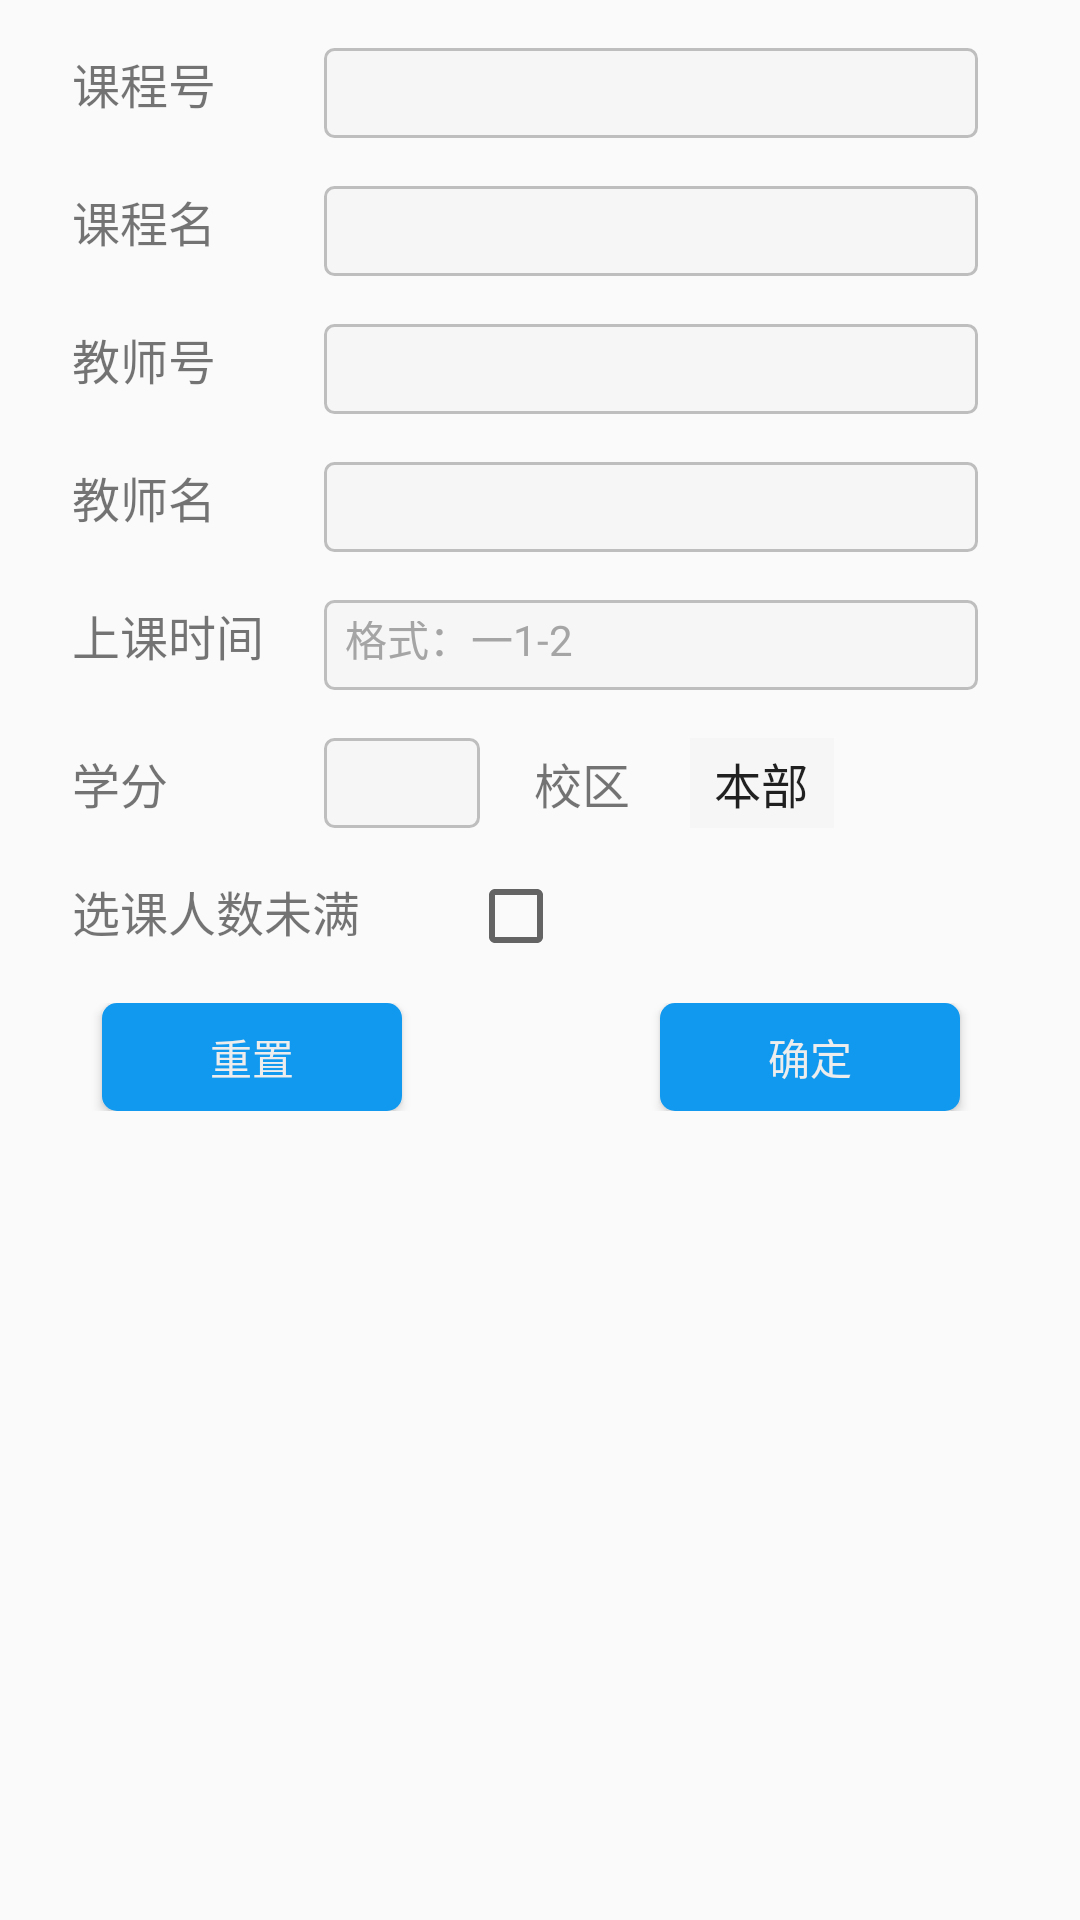

Android layout source for this screen:
<!-- AndroidManifest.xml: application theme AppTheme -->
<!-- res/layout/second_fragment_popup.xml -->
<?xml version="1.0" encoding="utf-8"?>
<ScrollView xmlns:android="http://schemas.android.com/apk/res/android"
    xmlns:tools="http://schemas.android.com/tools"
    android:layout_width="match_parent"
    android:layout_height="match_parent">
    <GridLayout
        android:id="@+id/sec_popup_main"
        android:layout_width="match_parent"
        android:layout_height="match_parent"
        android:orientation="vertical"
        android:paddingLeft="24dp"
        android:paddingTop="16dp"
        android:paddingBottom="16dp"
        android:paddingRight="24dp"
        android:columnCount="1" >

        <GridLayout
            android:layout_width="match_parent"
            android:layout_height="wrap_content"
            android:orientation="horizontal"
            android:paddingBottom="16dp"
            android:columnCount="4"
            android:rowCount="1">
            <TextView
                android:layout_width="wrap_content"
                android:layout_height="wrap_content"
                android:textSize="16dp"
                android:text="课程号"
                />
            <EditText
                android:id="@+id/sec_popup_cno"
                android:layout_columnSpan="3"
                android:layout_gravity="fill"
                android:background="@drawable/editsharp_select"
                android:layout_marginRight="10dp"
                android:layout_marginLeft="36dp"
                android:layout_height="30dp"
                android:textSize="14sp"
                />
        </GridLayout>

        <GridLayout
            android:layout_width="match_parent"
            android:layout_height="wrap_content"
            android:orientation="horizontal"
            android:paddingBottom="16dp"
            android:columnCount="4"
            android:rowCount="1">
            <TextView
                android:layout_width="wrap_content"
                android:layout_height="wrap_content"
                android:textSize="16sp"
                android:text="课程名"
                />

            <EditText
                android:id="@+id/sec_popup_class_name"
                android:layout_columnSpan="3"
                android:layout_gravity="fill"
                android:background="@drawable/editsharp_select"
                android:layout_marginRight="10dp"
                android:layout_marginLeft="36dp"
                android:layout_height="30dp"
                android:textSize="14sp"
                android:inputType="textPhonetic"
                />
        </GridLayout>

        <GridLayout
            android:layout_width="match_parent"
            android:layout_height="wrap_content"
            android:orientation="horizontal"
            android:paddingBottom="16dp"
            android:columnCount="4"
            android:rowCount="1">
            <TextView
                android:layout_width="wrap_content"
                android:layout_height="wrap_content"
                android:textSize="16sp"
                android:text="教师号"
                />

            <EditText
                android:id="@+id/sec_popup_teacher_no"
                android:layout_columnSpan="3"
                android:layout_gravity="fill"
                android:background="@drawable/editsharp_select"
                android:layout_marginRight="10dp"
                android:layout_marginLeft="36dp"
                android:layout_height="30dp"
                android:textSize="14sp"
                android:inputType="number"
                />
        </GridLayout>

        <GridLayout
            android:layout_width="match_parent"
            android:layout_height="wrap_content"
            android:orientation="horizontal"
            android:paddingBottom="16dp"
            android:columnCount="4"
            android:rowCount="1">
            <TextView
                android:layout_width="wrap_content"
                android:layout_height="wrap_content"
                android:textSize="16dp"
                android:text="教师名"
                />

            <EditText
                android:id="@+id/sec_popup_teacher_name"
                android:layout_columnSpan="3"
                android:layout_gravity="fill"
                android:background="@drawable/editsharp_select"
                android:layout_marginRight="10dp"
                android:layout_marginLeft="36dp"
                android:layout_height="30dp"
                android:textSize="14dp"

                />
        </GridLayout>

        <GridLayout
            android:layout_width="match_parent"
            android:layout_height="wrap_content"
            android:orientation="horizontal"
            android:paddingBottom="16dp"
            android:columnCount="4"
            android:rowCount="1">
            <TextView
                android:layout_width="wrap_content"
                android:layout_height="wrap_content"
                android:textSize="16sp"
                android:text="上课时间"
                />

            <EditText
                android:id="@+id/sec_popup_class_time"
                android:layout_columnSpan="3"
                android:layout_gravity="fill"
                android:background="@drawable/editsharp_select"
                android:hint="格式：一1-2"
                android:textSize="14sp"
                android:textColorHint="#a5a5a5"
                android:layout_marginRight="10dp"
                android:layout_marginLeft="20dp"
                android:layout_height="30dp"
                />
        </GridLayout>

        <GridLayout
            android:layout_width="match_parent"
            android:layout_height="wrap_content"
            android:orientation="horizontal"
            android:paddingBottom="16dp"
            android:columnCount="4"
            android:rowCount="1">
            <TextView
                android:layout_width="wrap_content"
                android:layout_height="wrap_content"
                android:textSize="16dp"
                android:text="学分"
                />

            <EditText
                android:id="@+id/sec_popup_credit"
                android:background="@drawable/editsharp_select"
                android:layout_height="30dp"
                android:layout_marginLeft="52dp"
                android:layout_width="52dp"
                android:textSize="14dp"
                android:inputType="number"
                />

            <TextView
                android:layout_width="wrap_content"
                android:layout_height="wrap_content"
                android:layout_marginLeft="18dp"
                android:text="校区"
                android:textSize="16dp"/>

            <Spinner
                android:id="@+id/sec_popup_campus"
                android:spinnerMode="dialog"
                android:layout_width="wrap_content"
                android:layout_height="30dp"
                android:layout_marginLeft="20dp"
                android:background="#f6f6f6"
                android:entries="@array/distirct"
               >
            </Spinner>

        </GridLayout>

        <GridLayout
            android:layout_width="match_parent"
            android:layout_height="wrap_content"
            android:orientation="horizontal"
            android:paddingBottom="16dp"
            android:columnCount="4"
            android:rowCount="1">
            <TextView
                android:layout_width="wrap_content"
                android:layout_height="wrap_content"
                android:text="选课人数未满"
                android:textSize="16sp"/>

            <CheckBox
                android:id="@+id/sec_popup_checkBox"
                android:layout_marginLeft="36dp"
                android:layout_width="65dp"
                android:layout_height="26dp"
                android:checked="false"
                />
        </GridLayout>


        <GridLayout
            android:layout_width="match_parent"
            android:layout_height="wrap_content"
            android:orientation="horizontal"
            android:paddingBottom="16dp"
            android:columnCount="4"
            android:rowCount="1">
            <Button
                android:id="@+id/sec_popup_btn_reset"
                android:layout_width="100dp"
                android:layout_height="36dp"
                android:layout_marginTop="0dp"
                android:background="@drawable/btnsharp"
                android:layout_columnSpan="1"
                android:layout_marginLeft="10dp"
                android:text="重置"
                android:textSize="14dp"
                android:textColor="#ededed"/>

            <Button
                android:id="@+id/sec_popup_btn_ok"
                android:layout_width="100dp"
                android:layout_height="36dp"
                android:layout_marginTop="0dp"
                android:layout_marginRight="16dp"
                android:background="@drawable/btnsharp"
                android:layout_column="3"
                android:text="确定"
                android:textSize="14dp"
                android:textColor="#ededed"/>
        </GridLayout>


    </GridLayout>
</ScrollView>
<!-- resources referenced by this layout -->
<resources>
  <string-array name="distirct">
          　　        <item>本部</item>
          　　        <item>嘉定</item>
          　　        <item>延长</item>
      </string-array>
  <!-- drawable btnsharp (drawable) -->
  <?xml version="1.0" encoding="UTF-8"?>
  <shape
  xmlns:android="http://schemas.android.com/apk/res/android"
  android:shape="rectangle">
  
  <solid android:color="#1199EF" />
  
  
  <corners android:radius="5dip" />
  
  
  <padding
      android:left="5dp"
      android:top="5dp"
      android:right="5dp"
      android:bottom="5dp"
      />
  </shape>
  <!-- drawable editsharp_select (drawable) -->
  <?xml version="1.0" encoding="utf-8"?>
  <selector xmlns:android="http://schemas.android.com/apk/res/android">
  
      <item
          android:state_focused="false"
          android:drawable="@drawable/editsharp"/>
      <item
          android:state_focused="true"
          android:drawable="@drawable/editsharp_1"/>
  
  </selector>
  <style name="AppTheme" parent="Theme.AppCompat.Light.DarkActionBar">
          
          <item name="colorPrimary">@color/colorPrimary</item>
          <item name="colorPrimaryDark">@color/colorPrimaryDark</item>
          <item name="colorAccent">@color/colorAccent</item>
          <item name="windowNoTitle">true</item>
          <item name="windowActionBar">false</item>
          <item name="android:windowContentTransitions">true</item>
      </style>
  <!-- drawable editsharp (drawable) -->
  <?xml version="1.0" encoding="utf-8"?>
  <shape xmlns:android="http://schemas.android.com/apk/res/android"
      android:shape="rectangle" >
  
      
  
      <padding
          android:bottom="7dp"
          android:left="7dp"
          android:right="7dp"
          android:top="7dp" />
      
      <corners android:radius="3dp" />
  
      <stroke
          android:width="1dp"
          android:color="#bebebe" />
  
      <solid android:color="#f6f6f6" />
  
  </shape>
  <!-- drawable editsharp_1 (drawable) -->
  <?xml version="1.0" encoding="utf-8"?>
  <shape xmlns:android="http://schemas.android.com/apk/res/android"
      android:shape="rectangle" >
  
      
  
      <padding
          android:bottom="7dp"
          android:left="7dp"
          android:right="7dp"
          android:top="7dp" />
      
      <corners android:radius="3dp" />
  
      <stroke
          android:width="1dp"
          android:color="#1199EF" />
  
      <solid android:color="#f6f6f6" />
  
  </shape>
  <color name="colorPrimary">#000000</color>
  <color name="colorPrimaryDark">#011627</color>
  <color name="colorAccent">#2EC4B6</color>
</resources>
